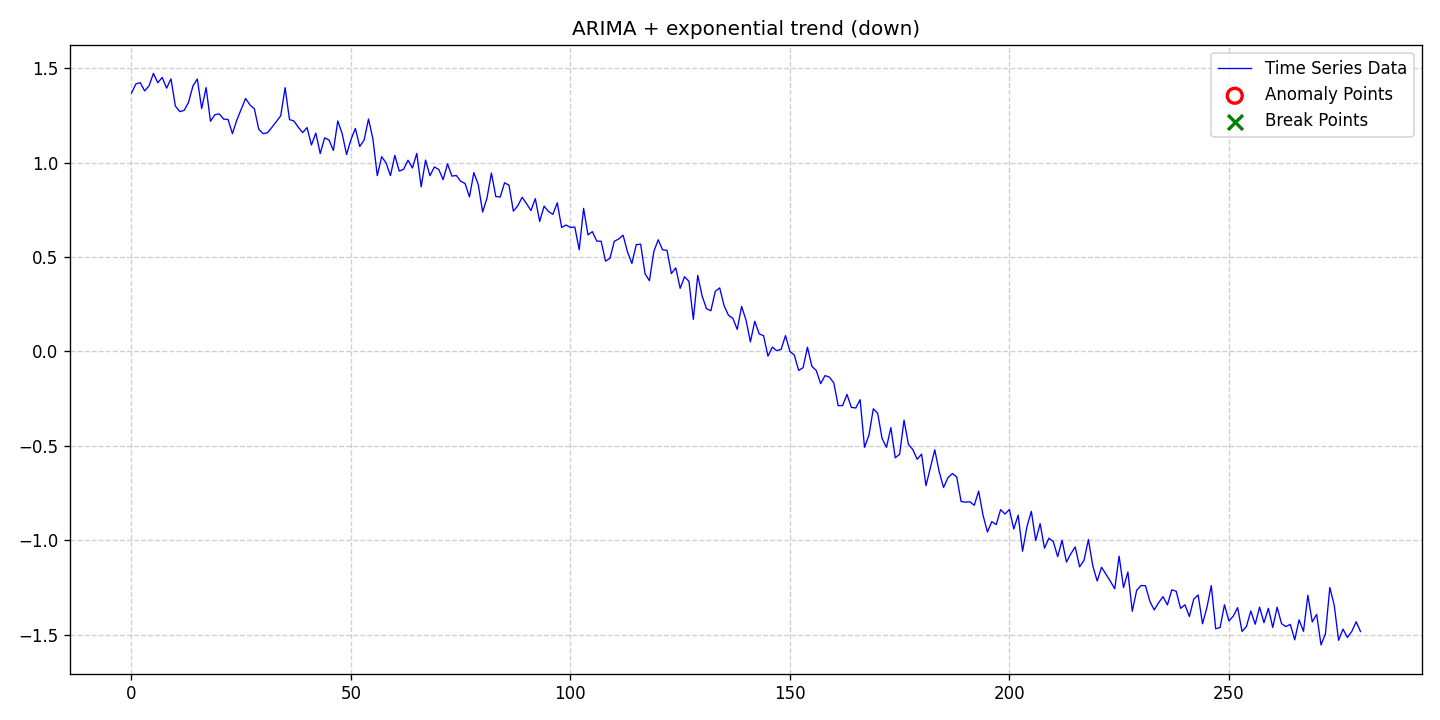

Values plotted in this chart, from the file beside it:
date, data, stationary, det_lin_up, det_lin_down, det_quad, det_cubic, det_exp, det_damped, stoc_trend, volatility, single_seas, multiple_seas, point_anom_single, point_anom_multi, collect_anom, context_anom, mean_shift, var_shift, trend_shift, point_anom_count, point_anom_location, point_anom_point, collect_anom_count
2020-01-01, 1.368, 0, 0, 0, 0, 0, 1, 0, 1, 0, 0, 0, 0, 0, 0, 0, 0, 0, 0, 0, none, , 0
2020-01-02, 1.416, 0, 0, 0, 0, 0, 1, 0, 1, 0, 0, 0, 0, 0, 0, 0, 0, 0, 0, 0, none, , 0
2020-01-03, 1.423, 0, 0, 0, 0, 0, 1, 0, 1, 0, 0, 0, 0, 0, 0, 0, 0, 0, 0, 0, none, , 0
2020-01-04, 1.379, 0, 0, 0, 0, 0, 1, 0, 1, 0, 0, 0, 0, 0, 0, 0, 0, 0, 0, 0, none, , 0
2020-01-05, 1.406, 0, 0, 0, 0, 0, 1, 0, 1, 0, 0, 0, 0, 0, 0, 0, 0, 0, 0, 0, none, , 0
2020-01-06, 1.472, 0, 0, 0, 0, 0, 1, 0, 1, 0, 0, 0, 0, 0, 0, 0, 0, 0, 0, 0, none, , 0
2020-01-07, 1.423, 0, 0, 0, 0, 0, 1, 0, 1, 0, 0, 0, 0, 0, 0, 0, 0, 0, 0, 0, none, , 0
2020-01-08, 1.451, 0, 0, 0, 0, 0, 1, 0, 1, 0, 0, 0, 0, 0, 0, 0, 0, 0, 0, 0, none, , 0
2020-01-09, 1.394, 0, 0, 0, 0, 0, 1, 0, 1, 0, 0, 0, 0, 0, 0, 0, 0, 0, 0, 0, none, , 0
2020-01-10, 1.443, 0, 0, 0, 0, 0, 1, 0, 1, 0, 0, 0, 0, 0, 0, 0, 0, 0, 0, 0, none, , 0
2020-01-11, 1.299, 0, 0, 0, 0, 0, 1, 0, 1, 0, 0, 0, 0, 0, 0, 0, 0, 0, 0, 0, none, , 0
2020-01-12, 1.27, 0, 0, 0, 0, 0, 1, 0, 1, 0, 0, 0, 0, 0, 0, 0, 0, 0, 0, 0, none, , 0
2020-01-13, 1.276, 0, 0, 0, 0, 0, 1, 0, 1, 0, 0, 0, 0, 0, 0, 0, 0, 0, 0, 0, none, , 0
2020-01-14, 1.319, 0, 0, 0, 0, 0, 1, 0, 1, 0, 0, 0, 0, 0, 0, 0, 0, 0, 0, 0, none, , 0
2020-01-15, 1.405, 0, 0, 0, 0, 0, 1, 0, 1, 0, 0, 0, 0, 0, 0, 0, 0, 0, 0, 0, none, , 0
2020-01-16, 1.442, 0, 0, 0, 0, 0, 1, 0, 1, 0, 0, 0, 0, 0, 0, 0, 0, 0, 0, 0, none, , 0
2020-01-17, 1.286, 0, 0, 0, 0, 0, 1, 0, 1, 0, 0, 0, 0, 0, 0, 0, 0, 0, 0, 0, none, , 0
2020-01-18, 1.397, 0, 0, 0, 0, 0, 1, 0, 1, 0, 0, 0, 0, 0, 0, 0, 0, 0, 0, 0, none, , 0
2020-01-19, 1.219, 0, 0, 0, 0, 0, 1, 0, 1, 0, 0, 0, 0, 0, 0, 0, 0, 0, 0, 0, none, , 0
2020-01-20, 1.253, 0, 0, 0, 0, 0, 1, 0, 1, 0, 0, 0, 0, 0, 0, 0, 0, 0, 0, 0, none, , 0
2020-01-21, 1.258, 0, 0, 0, 0, 0, 1, 0, 1, 0, 0, 0, 0, 0, 0, 0, 0, 0, 0, 0, none, , 0
2020-01-22, 1.23, 0, 0, 0, 0, 0, 1, 0, 1, 0, 0, 0, 0, 0, 0, 0, 0, 0, 0, 0, none, , 0
2020-01-23, 1.228, 0, 0, 0, 0, 0, 1, 0, 1, 0, 0, 0, 0, 0, 0, 0, 0, 0, 0, 0, none, , 0
2020-01-24, 1.153, 0, 0, 0, 0, 0, 1, 0, 1, 0, 0, 0, 0, 0, 0, 0, 0, 0, 0, 0, none, , 0
2020-01-25, 1.225, 0, 0, 0, 0, 0, 1, 0, 1, 0, 0, 0, 0, 0, 0, 0, 0, 0, 0, 0, none, , 0
2020-01-26, 1.282, 0, 0, 0, 0, 0, 1, 0, 1, 0, 0, 0, 0, 0, 0, 0, 0, 0, 0, 0, none, , 0
2020-01-27, 1.34, 0, 0, 0, 0, 0, 1, 0, 1, 0, 0, 0, 0, 0, 0, 0, 0, 0, 0, 0, none, , 0
2020-01-28, 1.305, 0, 0, 0, 0, 0, 1, 0, 1, 0, 0, 0, 0, 0, 0, 0, 0, 0, 0, 0, none, , 0
2020-01-29, 1.285, 0, 0, 0, 0, 0, 1, 0, 1, 0, 0, 0, 0, 0, 0, 0, 0, 0, 0, 0, none, , 0
2020-01-30, 1.176, 0, 0, 0, 0, 0, 1, 0, 1, 0, 0, 0, 0, 0, 0, 0, 0, 0, 0, 0, none, , 0
2020-01-31, 1.153, 0, 0, 0, 0, 0, 1, 0, 1, 0, 0, 0, 0, 0, 0, 0, 0, 0, 0, 0, none, , 0
2020-02-01, 1.158, 0, 0, 0, 0, 0, 1, 0, 1, 0, 0, 0, 0, 0, 0, 0, 0, 0, 0, 0, none, , 0
2020-02-02, 1.187, 0, 0, 0, 0, 0, 1, 0, 1, 0, 0, 0, 0, 0, 0, 0, 0, 0, 0, 0, none, , 0
2020-02-03, 1.217, 0, 0, 0, 0, 0, 1, 0, 1, 0, 0, 0, 0, 0, 0, 0, 0, 0, 0, 0, none, , 0
2020-02-04, 1.248, 0, 0, 0, 0, 0, 1, 0, 1, 0, 0, 0, 0, 0, 0, 0, 0, 0, 0, 0, none, , 0
2020-02-05, 1.396, 0, 0, 0, 0, 0, 1, 0, 1, 0, 0, 0, 0, 0, 0, 0, 0, 0, 0, 0, none, , 0
2020-02-06, 1.228, 0, 0, 0, 0, 0, 1, 0, 1, 0, 0, 0, 0, 0, 0, 0, 0, 0, 0, 0, none, , 0
2020-02-07, 1.22, 0, 0, 0, 0, 0, 1, 0, 1, 0, 0, 0, 0, 0, 0, 0, 0, 0, 0, 0, none, , 0
2020-02-08, 1.187, 0, 0, 0, 0, 0, 1, 0, 1, 0, 0, 0, 0, 0, 0, 0, 0, 0, 0, 0, none, , 0
2020-02-09, 1.159, 0, 0, 0, 0, 0, 1, 0, 1, 0, 0, 0, 0, 0, 0, 0, 0, 0, 0, 0, none, , 0
2020-02-10, 1.185, 0, 0, 0, 0, 0, 1, 0, 1, 0, 0, 0, 0, 0, 0, 0, 0, 0, 0, 0, none, , 0
2020-02-11, 1.093, 0, 0, 0, 0, 0, 1, 0, 1, 0, 0, 0, 0, 0, 0, 0, 0, 0, 0, 0, none, , 0
2020-02-12, 1.156, 0, 0, 0, 0, 0, 1, 0, 1, 0, 0, 0, 0, 0, 0, 0, 0, 0, 0, 0, none, , 0
2020-02-13, 1.048, 0, 0, 0, 0, 0, 1, 0, 1, 0, 0, 0, 0, 0, 0, 0, 0, 0, 0, 0, none, , 0
2020-02-14, 1.131, 0, 0, 0, 0, 0, 1, 0, 1, 0, 0, 0, 0, 0, 0, 0, 0, 0, 0, 0, none, , 0
2020-02-15, 1.119, 0, 0, 0, 0, 0, 1, 0, 1, 0, 0, 0, 0, 0, 0, 0, 0, 0, 0, 0, none, , 0
2020-02-16, 1.064, 0, 0, 0, 0, 0, 1, 0, 1, 0, 0, 0, 0, 0, 0, 0, 0, 0, 0, 0, none, , 0
2020-02-17, 1.22, 0, 0, 0, 0, 0, 1, 0, 1, 0, 0, 0, 0, 0, 0, 0, 0, 0, 0, 0, none, , 0
2020-02-18, 1.153, 0, 0, 0, 0, 0, 1, 0, 1, 0, 0, 0, 0, 0, 0, 0, 0, 0, 0, 0, none, , 0
2020-02-19, 1.043, 0, 0, 0, 0, 0, 1, 0, 1, 0, 0, 0, 0, 0, 0, 0, 0, 0, 0, 0, none, , 0
2020-02-20, 1.121, 0, 0, 0, 0, 0, 1, 0, 1, 0, 0, 0, 0, 0, 0, 0, 0, 0, 0, 0, none, , 0
2020-02-21, 1.181, 0, 0, 0, 0, 0, 1, 0, 1, 0, 0, 0, 0, 0, 0, 0, 0, 0, 0, 0, none, , 0
2020-02-22, 1.085, 0, 0, 0, 0, 0, 1, 0, 1, 0, 0, 0, 0, 0, 0, 0, 0, 0, 0, 0, none, , 0
2020-02-23, 1.119, 0, 0, 0, 0, 0, 1, 0, 1, 0, 0, 0, 0, 0, 0, 0, 0, 0, 0, 0, none, , 0
2020-02-24, 1.231, 0, 0, 0, 0, 0, 1, 0, 1, 0, 0, 0, 0, 0, 0, 0, 0, 0, 0, 0, none, , 0
2020-02-25, 1.126, 0, 0, 0, 0, 0, 1, 0, 1, 0, 0, 0, 0, 0, 0, 0, 0, 0, 0, 0, none, , 0
2020-02-26, 0.9308, 0, 0, 0, 0, 0, 1, 0, 1, 0, 0, 0, 0, 0, 0, 0, 0, 0, 0, 0, none, , 0
2020-02-27, 1.031, 0, 0, 0, 0, 0, 1, 0, 1, 0, 0, 0, 0, 0, 0, 0, 0, 0, 0, 0, none, , 0
2020-02-28, 0.9984, 0, 0, 0, 0, 0, 1, 0, 1, 0, 0, 0, 0, 0, 0, 0, 0, 0, 0, 0, none, , 0
2020-02-29, 0.9309, 0, 0, 0, 0, 0, 1, 0, 1, 0, 0, 0, 0, 0, 0, 0, 0, 0, 0, 0, none, , 0
... 221 more rows
